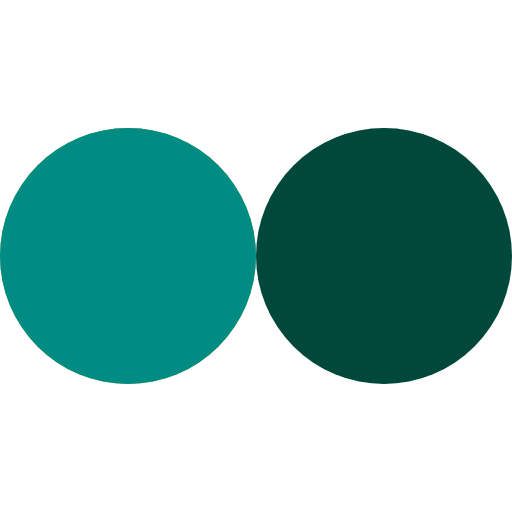
t = 0.00 s
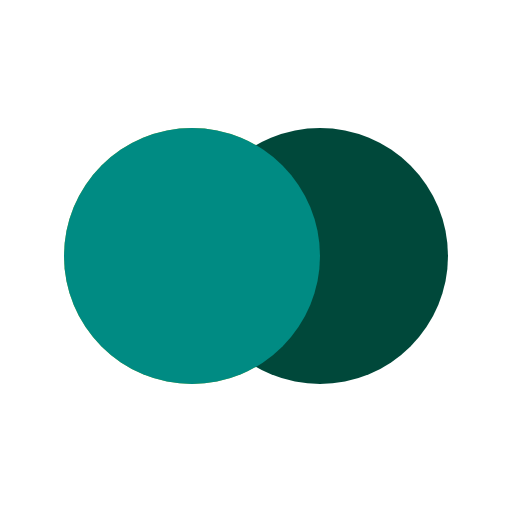
t = 0.13 s
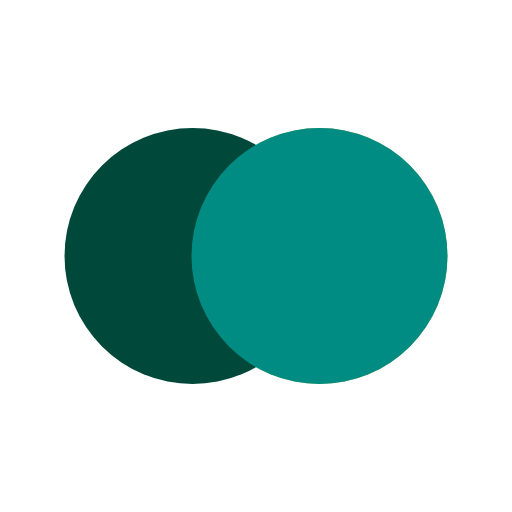
t = 0.37 s
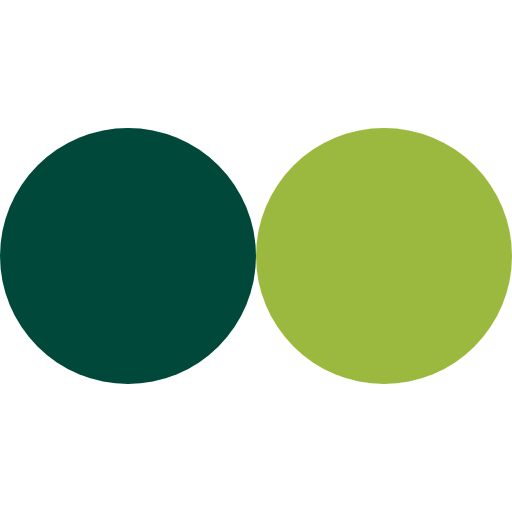
t = 0.50 s
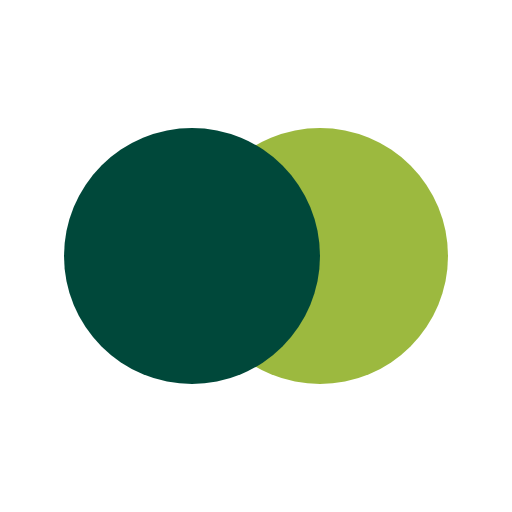
t = 0.63 s
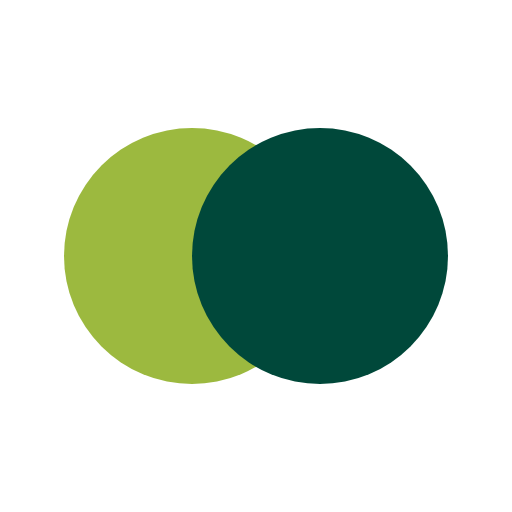
t = 0.88 s

The animated SVG that drew these frames (rendered in a browser with its animation timeline set to each time). Animation: 4 SMIL elements (animate=4); one cycle of 1.00 s, repeats indefinitely.

<?xml version="1.0" encoding="utf-8"?><svg width='120px' height='120px' xmlns="http://www.w3.org/2000/svg" viewBox="0 0 100 100" preserveAspectRatio="xMidYMid" class="uil-flickr"><rect x="0" y="0" width="100" height="100" fill="none" class="bk"></rect><circle cx="25" cy="50" r="25" fill="#9CB93F"><animate attributeName="cx" values="25;75;25" keyTimes="0;0.5;1" dur="1s" repeatCount="indefinite"></animate></circle><circle cx="75" cy="50" r="25" fill="#00483A"><animate attributeName="cx" values="75;25;75" keyTimes="0;0.5;1" dur="1s" repeatCount="indefinite"></animate></circle><circle cx="25" cy="50" r="25" fill="#008B83"><animate attributeName="cx" values="25;75;25" keyTimes="0;0.5;1" dur="1s" repeatCount="indefinite"></animate><animate attributeName="opacity" values="1;1;0;0" keyTimes="0;0.499;0.5;1" dur="1s" repeatCount="indefinite"></animate></circle></svg>